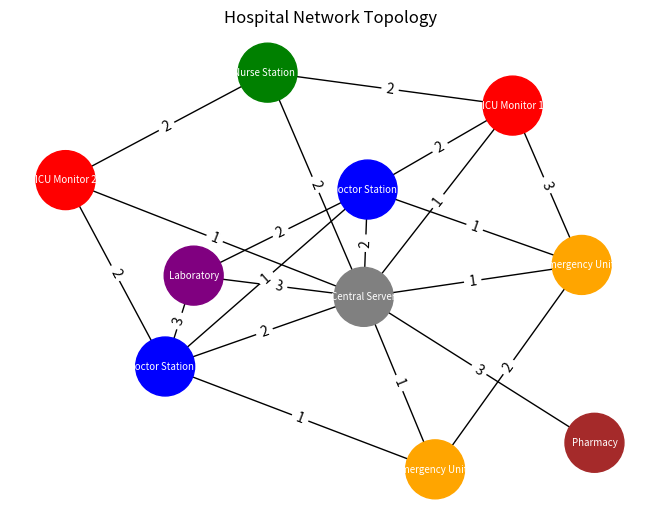

Here is the Python script that generated this plot:
"""
nodes.py
Defines hospital node types and builds the network topology graph.
"""

import networkx as nx
import matplotlib.pyplot as plt


class HospitalNode:
    """Represents a single communicating unit in the hospital network."""

    def __init__(self, node_id: str, name: str, node_type: str):
        self.node_id = node_id
        self.name = name
        self.node_type = node_type  # e.g. 'ICU', 'DOCTOR', 'NURSE', 'EMERGENCY', 'LAB', 'PHARMACY', 'SERVER'

    def __repr__(self):
        return f"<{self.node_type}:{self.name}>"


class HospitalNetwork:
    """Builds and holds the hospital's network topology as a weighted graph."""

    def __init__(self):
        self.graph = nx.Graph()
        self.nodes: dict[str, HospitalNode] = {}
        self._build_topology()

    def _add_node(self, node_id, name, node_type):
        node = HospitalNode(node_id, name, node_type)
        self.nodes[node_id] = node
        self.graph.add_node(node_id, obj=node)

    def _add_link(self, id_a, id_b, weight):
        # weight = combined "cost" of the link (latency + unreliability).
        # Lower weight = better path. Used by Dijkstra routing.
        self.graph.add_edge(id_a, id_b, weight=weight)

    def _build_topology(self):
        # --- Define hospital units ---
        self._add_node("SRV", "Central Server", "SERVER")
        self._add_node("ICU1", "ICU Monitor 1", "ICU")
        self._add_node("ICU2", "ICU Monitor 2", "ICU")
        self._add_node("DOC1", "Doctor Station 1", "DOCTOR")
        self._add_node("DOC2", "Doctor Station 2", "DOCTOR")
        self._add_node("NUR1", "Nurse Station 1", "NURSE")
        self._add_node("EMR1", "Emergency Unit 1", "EMERGENCY")
        self._add_node("EMR2", "Emergency Unit 2", "EMERGENCY")
        self._add_node("LAB1", "Laboratory", "LAB")
        self._add_node("PHR1", "Pharmacy", "PHARMACY")

        # --- Hub links through central server ---
        self._add_link("SRV", "ICU1", 1)
        self._add_link("SRV", "ICU2", 1)
        self._add_link("SRV", "DOC1", 2)
        self._add_link("SRV", "DOC2", 2)
        self._add_link("SRV", "NUR1", 2)
        self._add_link("SRV", "EMR1", 1)
        self._add_link("SRV", "EMR2", 1)
        self._add_link("SRV", "LAB1", 3)
        self._add_link("SRV", "PHR1", 3)

        # --- Direct links (real alternate paths, not through the server) ---
        self._add_link("ICU1", "DOC1", 2)
        self._add_link("ICU2", "DOC2", 2)
        self._add_link("EMR1", "DOC1", 1)
        self._add_link("EMR2", "DOC2", 1)
        self._add_link("NUR1", "ICU1", 2)
        self._add_link("NUR1", "ICU2", 2)
        self._add_link("LAB1", "DOC1", 2)
        self._add_link("LAB1", "DOC2", 3)
        self._add_link("DOC1", "DOC2", 1)     # doctors can consult each other directly
        self._add_link("EMR1", "EMR2", 2)     # emergency units cross-linked
        self._add_link("ICU1", "EMR1", 3)     # ICU can escalate directly to emergency

    def show_topology(self):
        """Prints a text summary of all nodes and links."""
        print("=== Hospital Network Nodes ===")
        for node in self.nodes.values():
            print(f"  {node}")
        print("\n=== Links (weight = cost) ===")
        for a, b, data in self.graph.edges(data=True):
            print(f"  {a} <-> {b}  (weight={data['weight']})")

    def draw(self):
        """Visualizes the topology as a graph diagram."""
        pos = nx.spring_layout(self.graph, seed=42)
        labels = {nid: f"{n.name}" for nid, n in self.nodes.items()}
        colors = []
        color_map = {
            "SERVER": "gray", "ICU": "red", "DOCTOR": "blue",
            "NURSE": "green", "EMERGENCY": "orange",
            "LAB": "purple", "PHARMACY": "brown"
        }
        for nid in self.graph.nodes:
            colors.append(color_map[self.nodes[nid].node_type])

        nx.draw(
            self.graph, pos, labels=labels, node_color=colors,
            node_size=1800, font_size=7, font_color="white"
        )
        edge_labels = nx.get_edge_attributes(self.graph, "weight")
        nx.draw_networkx_edge_labels(self.graph, pos, edge_labels=edge_labels)
        plt.title("Hospital Network Topology")
        plt.show()


if __name__ == "__main__":
    network = HospitalNetwork()
    network.show_topology()
    network.draw()
